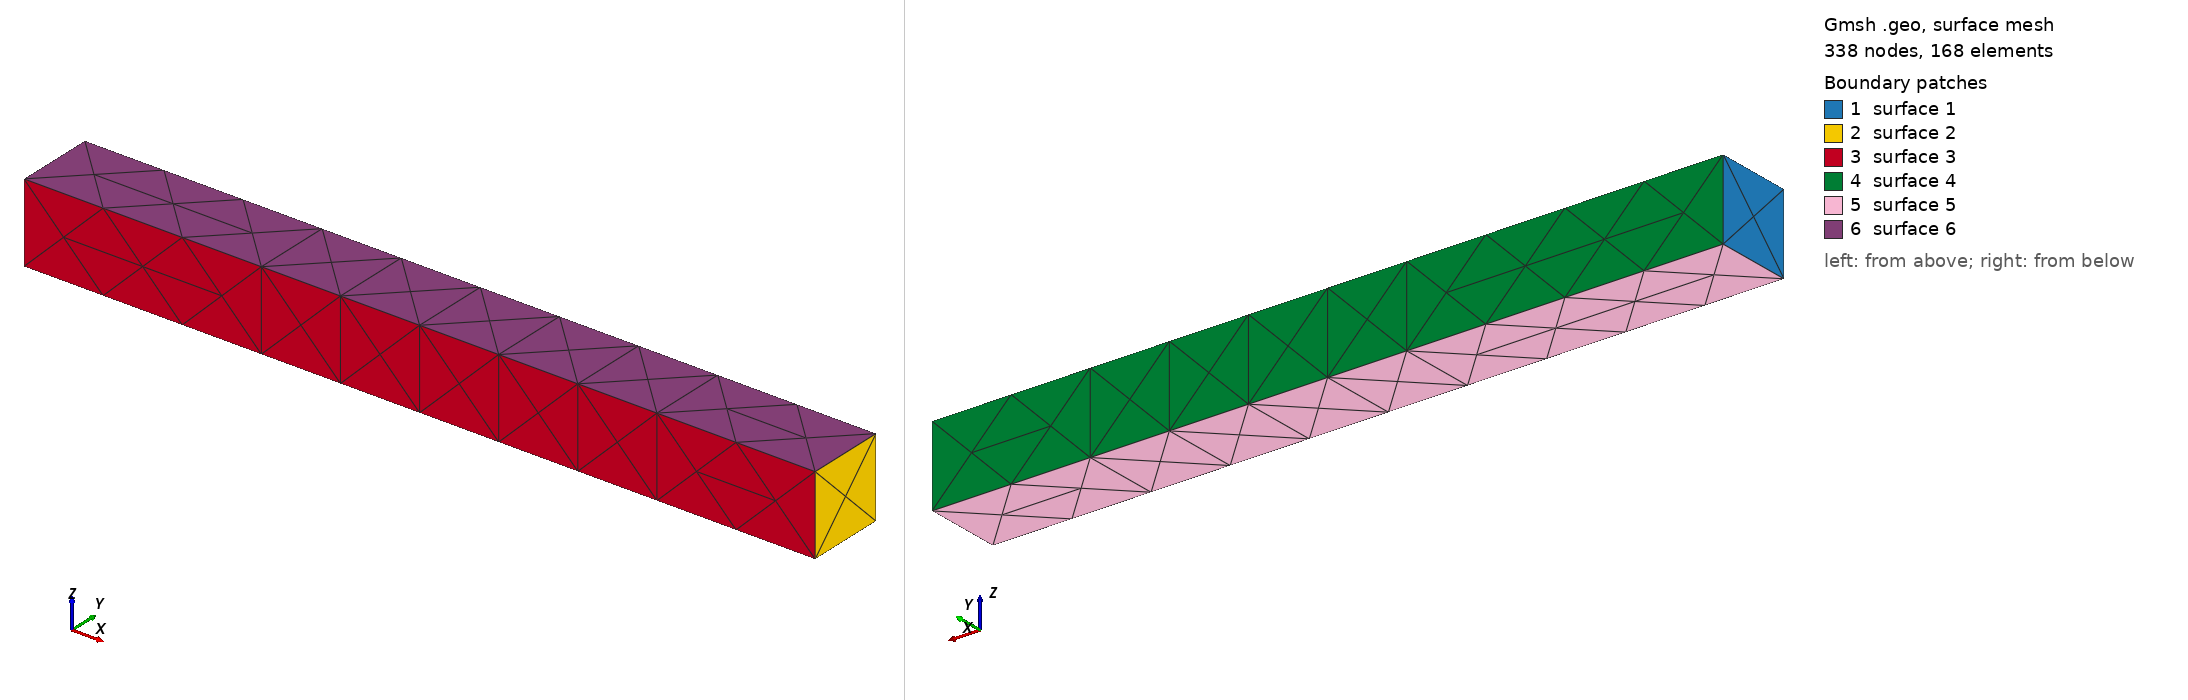

Gmsh geometry script, surface-meshed: 338 nodes, 168 surface elements. Boundary patches (legend numbers): 1 surface 1, 2 surface 2, 3 surface 3, 4 surface 4, 5 surface 5, 6 surface 6. Left view from above one corner, right view from below the opposite corner. The script declares no physical surfaces, so the legend lists its geometric surfaces.

=== beam_fine.geo (drawn) ===
Merge "beam.step";
Physical Volume("SOLID") = Volume{:};
Mesh.MeshSizeMin = 2.5;
Mesh.MeshSizeMax = 2.5;
Mesh.ElementOrder = 2;
Mesh.SaveGroupsOfNodes = 1;
Mesh.MshFileVersion = 2.2;


Also in the case, not shown: beam.step (merged mesh/CAD file).
